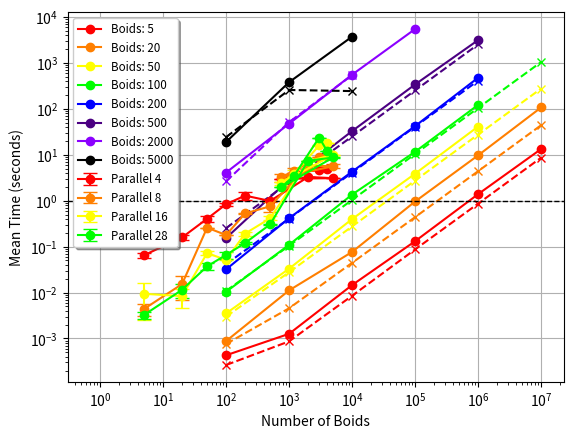

Generate this figure with matplotlib:
import numpy as np

# keys : Number of boids are 5, 20, 50, 100, 200, 500, 2000, 5000
# values : Time taken to compute the flocking behavior
# values that are arrays stretch from 100, 1000, 10000, 100000, 1000000, 10000000
# all times are in seconds


import matplotlib.pyplot as plt

cellListSerial = {
    5 : [0.000431061, 0.0012629, 0.0145791, 0.131556, 1.39329, 13.4156]
    , 20 : [0.000876904, 0.011167, 0.0767398, 0.964271, 9.76051, 107.803]
    , 50 : [0.00351906, 0.0331268, 0.399619, 3.89028, 41.4308]
    , 100 : [0.010392, 0.109823, 1.36479, 11.6787, 122.553]
    , 200 : [0.0320132, 0.41608, 4.3159, 42.3148, 479.551]
    , 500 : [0.153826, 2.89095, 32.9393, 341.661, 3161.09]
    , 2000 : [4.10836, 47.6298, 557.841, 5506.09]
    , 5000 : [19.0703, 382.212, 3759.29]
}

nonCellListSerial = {
    5 : [0.000264168, 0.000865936, 0.0085299, 0.0870869, 0.866721, 8.69318]
    , 20 : [0.000760078, 0.00455403, 0.044435, 0.439804, 4.40948, 44.3134]
    , 50 : [0.00300407, 0.0277591, 0.276082, 2.75873, 27.6924, 278.176]
    , 100 : [0.010901, 0.104441, 1.04284, 10.4412, 105.001, 1052.53]
    , 200 : [0.0416071, 0.410179, 4.10404, 41.114, 413.672]
    , 500 : [0.253247, 2.52217, 25.2543, 253.568, 2548.02]
    , 2000 : [2.65505, 51.4714, 544.083]
    , 5000 : [24.3355, 258.982, 244.89]
}

initialSerial = {
    5 : [0.000865936, 0.00135824, 0.000953965],
    20 : [0.00455403, 0.00297878, 0.00375438],
    50 : [0.0277591, 0.0126213, ],
    100 : [0.104441, 0.0460696, 0.0461556],
    200 : [0.410179, 0.170698, 0.170372],
    500 : [1.52217, 0.985575, 0.0125752],
    2000 : [14.4714, 14.6849, 14.6938],
    5000 : [88.982, 87.366, 87.3052]
    , 750 : [3.01648, 3.01541, 3.01519]
    , 1200 : [7.69484, 7.69155, 7.68763]
    , 3000 : [47.9076, 47.9029, 48.2345]
    , 4000 : [85.0063, 84.9616, 85.4222]
}

initialParallel4 = {
    5: [0.0134799, 0.0205304, 0.0155911],
    20: [0.028856, 0.0187193, 0.024578],
    50: [0.0284851, 0.036857, 0.0269392],
    100: [0.047617, 0.0509305, 0.0594744],
    200: [0.18805, 0.11171, 0.160339],
    500: [0.53525,  0.509405, 0.500131],
    2000: [4.86751, 4.44451, 4.46593],
    5000: [28.0375, 28.1508, 28.1095],
    750: [1.60353, 1.00199, 1.00237],
    1200: [1.98111, 1.95143, 1.89804],
    3000: [10.211, 10.2889, 10.1757],
    4000: [18.1026, 17.7319, 17.3618]
}

initialParallel8 = {
    5: [0.0322652, 0.374933, 0.202163],
    20: [0.154878, 0.477128, 0.143093] ,
    50: [0.0637732, 0.0490083, 0.0483636],
    100: [0.129852, 0.254739, 0.259544],
    200: [0.119245, 0.312193, 0.333327],
    500: [0.528363, 0.530821, 0.868392],
    2000: [2.22129, 2.51511, 2.51267],
    5000: [17.2399, 17.0975, 14.1518],
    750 : [0.7779, 1.15644, 0.778467],
    1200 : [1.35217, 2.02, 1.47869],
    3000 : [5.36235, 5.2367, 5.24205],
    4000 : [9.13175, 9.12941, 9.25412]
}

initialParallel16 = {
    5: [0.178481, 0.0707547, 0.464457, ],
    20: [0.115671, 0.728587, 0.279131],
    50: [0.169308, 0.160313, 0.190245, ],
    100: [0.231031, 0.876578, 0.919611],
    200: [0.388084, 0.805043, 0.984688],
    500: [0.900905, 1.33905, 1.09713, ],
    2000: [2.52873, 2.02753, 2.02092],
    5000: [7.1931, 8.6953, 8.63836],
    750 : [1.02226, 1.33515, 1.18145],
    1200 : [1.64293, 2.42679, 1.66229],
    3000 : [2.88787, 3.01554, 2.98946],
    4000 : [4.78803, 4.73957, 4.79407]
}

initialParallel28 = {
    5: [0.14241, 0.425157, 0.303253],
    20: [0.369385, 0.218089, 0.449517],
    50: [0.203225, 0.293378, 0.39907],
    100: [0.399773, 0.59982, 0.835831],
    200: [0.944709, 1.48291, 1.36603],
    500: [0.651199, 1.61528, 1.65186],
    2000: [1.99147, 1.96014, 2.00924],
    5000: [11.4019, 10.0178, 9.90301],
    750 : [2.22136, 1.54931, 1.5308],
    1200 : [2.14137, 2.08494, 2.30631],
    3000 : [2.01662, 2.01845, 2.02166],
    4000 : [3.01705, 6.97275, 6.9859]
}


mpiInitial8 = { 
    5 : [0.301409, 0.294897, 0.195516],
    20 : [0.30144, 0.518421, 0.459304],
    50 : [0.376975, 0.445665, 0.440459],
    100 : [0.757991, 0.319718, 0.50314],
    200 : [0.48591, 0.387078, 0.443098],
    500 : [0.548027, 0.969682, 0.596153],
    2000 : [1.28303, 1.33233, 1.20081],
    5000 : [2.84257, 2.78449, 2.75487],
    3000: [1.80001, 1.73068, 1.99173],
    750: [0.685247, 0.645697, 0.517553],
    1200: [1.12091, 0.807775, 0.806712],
    4000: [2.17338, 2.18267, 2.22684]
}


mpiInitial4 = {
    5 : [0.134424, 0.362292, 0.456371],
    20 : [0.206021, 0.383926, 0.556805],
    50 : [0.616278, 0.511937, 0.430955],
    100 : [0.426967, 0.45179, 0.460359],
    200 : [0.518171, 0.715657, 0.831657],
    500 : [0.908089, 0.767825, 0.767372],
    2000 : [1.08876, 1.89128, 1.85191],
    5000 : [4.008, 4.2853, 4.22755],
    750 : [0.834536, 0.587714, 0.941627],
    1200 : [0.748397, 0.992952, 0.89685],
    3000 : [1.76439, 1.25797, 1.1682],
    4000 : [2.5654, 2.56282, 1.6124]
}

mpiInitial2 = {
    20: [0.202004, 0.297603, 0.355346],
    3000: [1.20834, 1.64162, 1.57436],
    5000: [5.66391, 5.77931, 5.64661],
    200: [0.798025, 0.70959, 0.735897],
    50: [0.217252, 0.467664, 0.471059],
    100: [0.829908, 0.681438, 0.530067],
    2000: [1.58628, 1.60684, 1.02092],
    500: [0.752186, 1.02636, 1.04127],
    4000: [3.98864, 1.87424, 4.02628],
    750: [0.797716, 0.852417, 0.900206],
    5: [0.491001, 0.293471, 0.197307],
    1200: [1.07905, 1.0214, 1.02693]
}

mpiAsync4 = {
    5 : [],
    20 : [],
    50 : [],
    100 : [],
    200 : [],
    500 : [],
    2000 : [],
    5000 : [],
    750 : [],
    1200 : [],
    3000 : [],
    4000 : []
}


def compareSets(set1, set2):

    x_values = [100, 1000, 10000, 100000, 1000000, 10000000]
    colors = ['#FF0000', '#FF7F00', '#FFFF00', '#00FF00', '#0000FF', '#4B0082', '#8B00FF', '#000000']

    for idx, key in enumerate(set1):
        y_values = set1[key]
        plt.plot(x_values[:len(y_values)], y_values, label=f'Boids: {key}', linestyle='-', marker='o', color=colors[idx % len(colors)])

    for idx, key in enumerate(set2):
        y_values = set2[key]
        plt.plot(x_values[:len(y_values)], y_values, label=f'_nonCellListSerial {key}', linestyle='--', marker='x', color=colors[idx % len(colors)])

    plt.xlabel('Number of iterations')
    plt.ylabel('Time (seconds)')
    plt.xscale('log')
    plt.yscale('log')
    plt.grid(True)
    plt.legend(ncol=1, fontsize='small', frameon=True, fancybox=True, shadow=True)
    plt.show()

compareSets(cellListSerial, nonCellListSerial)

parallel_sets = [initialParallel4, initialParallel8, initialParallel16, initialParallel28]

for parallel_set in parallel_sets:
    for key in parallel_set:
        if len(parallel_set[key]) > 0:
            parallel_set[key].pop(0)

for key in initialSerial:
    if len(initialSerial[key]) > 0:
        initialSerial[key].pop(0)

def calculate_std_ratios(parallel_sets, serial_set):
    std_ratios = []
    for parallel_set in parallel_sets:
        ratio_dict = {}
        for key in serial_set:
            mean_serial = np.mean(serial_set[key])
            ratio_dict[key] = [mean_serial / parallel_set[key][i] for i in range(len(parallel_set[key]))]
        std_ratios.append(ratio_dict)
    return std_ratios

parallel_sets = calculate_std_ratios(parallel_sets, initialSerial)


def plot_mean_ratios(parallel_sets, serial_set):
    x_values = list(serial_set.keys())
    colors = ['#FF0000', '#FF7F00', '#FFFF00', '#00FF00', '#0000FF', '#4B0082', '#8B00FF', '#000000']
    labels = ['Parallel 4', 'Parallel 8', 'Parallel 16', 'Parallel 28']

    for idx, parallel_set in enumerate(parallel_sets):
        means = []
        std_devs = []
        for key in x_values:
            means.append(np.mean(parallel_set[key]))
            std_devs.append(np.std(parallel_set[key]))
        plt.errorbar(x_values, means, yerr=std_devs, label=labels[idx], linestyle='-', marker='o', color=colors[idx % len(colors)], capsize=5)

    plt.axhline(y=1, color='black', linestyle='--', linewidth=1)

    plt.xlabel('Number of Boids')
    plt.ylabel('Mean Time (seconds)')

    plt.grid(True)
    plt.legend(ncol=1, fontsize='small', frameon=True, fancybox=True, shadow=True)
    plt.show()


plot_mean_ratios(parallel_sets, initialSerial)
